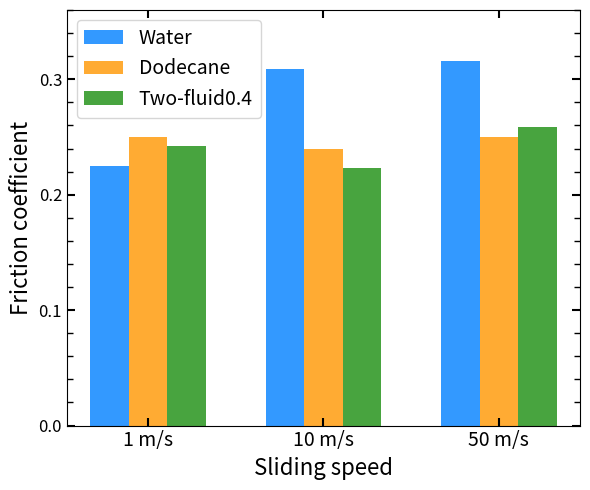

This chart was generated by the following Python code:
import numpy as np
import matplotlib.pyplot as plt
from matplotlib.ticker import MultipleLocator, AutoMinorLocator


# ----------------------------
# Data
# ----------------------------
speeds = ['1 m/s', '10 m/s', '50 m/s']

mu_water    = [0.225, 0.309, 0.316]
mu_dodecane = [0.25, 0.24, 0.25]
#mu_mixed    = [114/226., 0.388, 0.41]
mu_mixed    = [ 0.242, 0.223, 0.259]

# ----------------------------
# Bar positions
# ----------------------------
x = np.arange(len(speeds))   # positions for speed groups
width = 0.22                 # width of each bar

fig, ax = plt.subplots(figsize=(6, 5))

ax.bar(x - width, mu_water,    width, label='Water', color='#3399FF')
ax.bar(x,         mu_dodecane, width, label='Dodecane', color='#ffab33')
ax.bar(x + width, mu_mixed,    width, label='Two-fluid0.4',color='#48a43f')

#ax.bar(x + width, mu_mixed,    width, label='Mixed',color='#CCCC66')

# ----------------------------
# Formatting
# ----------------------------
ax.yaxis.set_major_locator(MultipleLocator(0.1))
ax.yaxis.set_minor_locator(MultipleLocator(0.02))
# Tick style
# Tick settings
line_width = 1.2
label_fontsize = 14
tick_labelsize = 12
title_fontsize = 14
legend_fontsize = 11

major_tick_length = 6
minor_tick_length = 4
major_tick_width = 1.5
minor_tick_width = 1.0
tick_direction = "in"

ax.tick_params(
    axis="both",
    which="major",
    direction=tick_direction,
    length=major_tick_length,
    width=major_tick_width,
    labelsize=tick_labelsize,
    top=True,
    right=True
)
ax.tick_params(
    axis="both",
    which="minor",
    direction=tick_direction,
    length=minor_tick_length,
    width=minor_tick_width,
    top=True,
    right=True
)

ax.set_xlabel('Sliding speed', fontsize=16)
ax.set_ylabel(r'Friction coefficient', fontsize=16)
ax.set_xticks(x)
ax.set_xticklabels(speeds, fontsize=14)
ax.legend(fontsize=14)
ax.set_ylim([0,0.36])

plt.tight_layout()

plt.savefig("friction_coeff.pdf", bbox_inches="tight")
plt.show()
